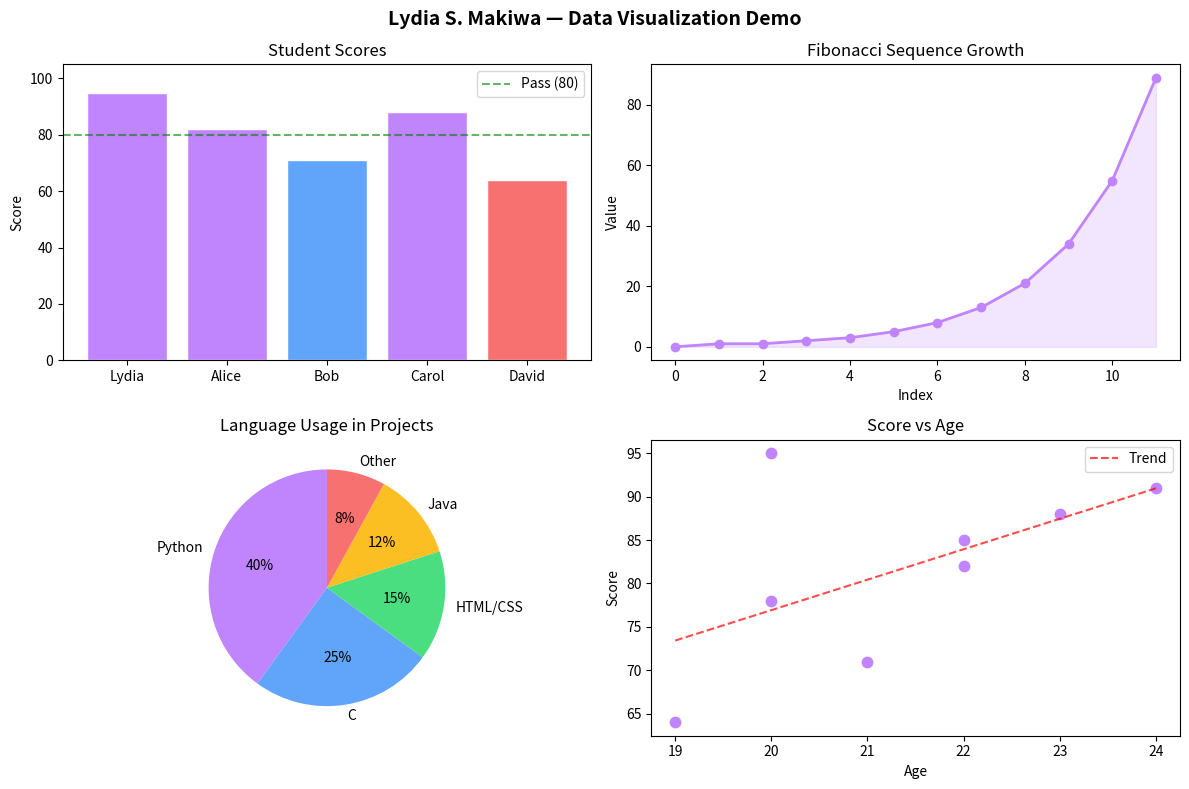

Generate this figure with matplotlib:
# Python Program 24: Data Visualization with Matplotlib
# Author: Lydia S. Makiwa
# Description: Create bar charts, line plots, and pie charts for AIML data

import matplotlib
matplotlib.use("Agg")  # non-interactive backend
import matplotlib.pyplot as plt
import numpy as np

fig, axes = plt.subplots(2, 2, figsize=(12, 8))
fig.suptitle("Lydia S. Makiwa — Data Visualization Demo", fontsize=14, fontweight="bold")

# ── 1. Bar Chart — Student Scores ────────────────────────
names  = ["Lydia", "Alice", "Bob", "Carol", "David"]
scores = [95, 82, 71, 88, 64]
colors = ["#c084fc" if s >= 80 else "#60a5fa" if s >= 70 else "#f87171" for s in scores]
axes[0,0].bar(names, scores, color=colors, edgecolor="white")
axes[0,0].set_title("Student Scores")
axes[0,0].set_ylabel("Score")
axes[0,0].set_ylim(0, 105)
axes[0,0].axhline(y=80, color="green", linestyle="--", alpha=0.6, label="Pass (80)")
axes[0,0].legend()

# ── 2. Line Plot — Fibonacci Growth ──────────────────────
fib = [0,1,1,2,3,5,8,13,21,34,55,89]
axes[0,1].plot(fib, color="#c084fc", marker="o", linewidth=2)
axes[0,1].set_title("Fibonacci Sequence Growth")
axes[0,1].set_xlabel("Index")
axes[0,1].set_ylabel("Value")
axes[0,1].fill_between(range(len(fib)), fib, alpha=0.2, color="#c084fc")

# ── 3. Pie Chart — Programming Languages ─────────────────
langs  = ["Python", "C", "HTML/CSS", "Java", "Other"]
usage  = [40, 25, 15, 12, 8]
colors3 = ["#c084fc","#60a5fa","#4ade80","#fbbf24","#f87171"]
axes[1,0].pie(usage, labels=langs, colors=colors3, autopct="%1.0f%%", startangle=90)
axes[1,0].set_title("Language Usage in Projects")

# ── 4. Scatter Plot — Score vs Age ───────────────────────
ages   = [20, 22, 21, 23, 19, 24, 20, 22]
scores2= [95, 82, 71, 88, 64, 91, 78, 85]
axes[1,1].scatter(ages, scores2, color="#c084fc", s=100, edgecolors="white", linewidth=1.5)
z = np.polyfit(ages, scores2, 1)
p = np.poly1d(z)
x_line = np.linspace(min(ages), max(ages), 100)
axes[1,1].plot(x_line, p(x_line), "r--", alpha=0.7, label="Trend")
axes[1,1].set_title("Score vs Age")
axes[1,1].set_xlabel("Age"); axes[1,1].set_ylabel("Score")
axes[1,1].legend()

plt.tight_layout()
plt.savefig("data_visualization.png", dpi=120, bbox_inches="tight")
print("✅ Chart saved as data_visualization.png")
print("   (Run locally to see the visualization)")
